4-way image classification set "images" from GitHub (shabazpatel/wbc-classification); label vocabulary: eosinophil, lymphocyte, monocyte, neutrophil.

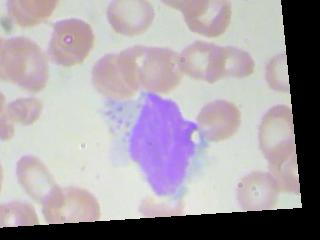
Label: monocyte

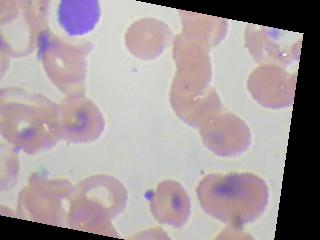
Label: lymphocyte

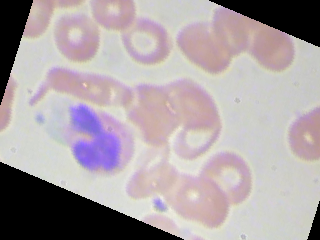
Label: eosinophil

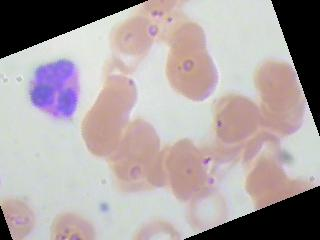
Label: neutrophil

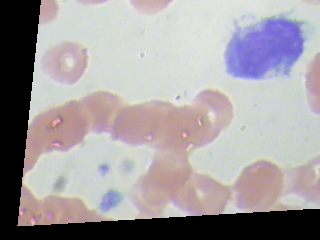
Label: monocyte

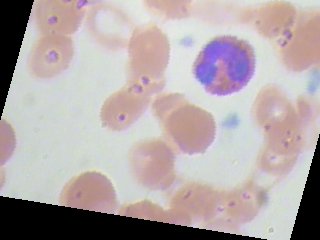
Label: eosinophil
